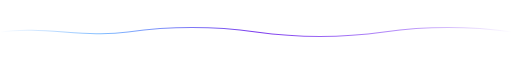
t = 0.00 s
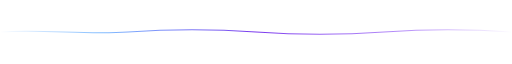
t = 0.75 s
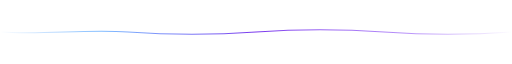
t = 2.25 s
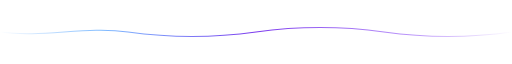
t = 3.00 s
t = 3.75 s: frame unchanged from t = 2.25 s, image omitted
t = 5.25 s: frame unchanged from t = 0.75 s, image omitted

The animated SVG that drew these frames (rendered in a browser with its animation timeline set to each time). Animation: 1 SMIL element (animate=1); one cycle of 6.00 s, repeats indefinitely.

<svg xmlns="http://www.w3.org/2000/svg" width="1200" height="42" viewBox="0 0 1200 42" role="img" aria-label="">
  <defs>
    <linearGradient id="g" x1="0" y1="0" x2="1200" y2="0" gradientUnits="userSpaceOnUse">
      <stop offset="0" stop-color="#58A6FF" stop-opacity="0"/>
      <stop offset="0.2" stop-color="#58A6FF" stop-opacity="0.75"/>
      <stop offset="0.5" stop-color="#7C3AED"/>
      <stop offset="0.8" stop-color="#A371F7" stop-opacity="0.75"/>
      <stop offset="1" stop-color="#A371F7" stop-opacity="0"/>
    </linearGradient>
  </defs>
  <path d="M0 21 C100 7 200 35 300 21 S500 7 600 21 S800 35 900 21 S1100 7 1200 21" fill="none" stroke="url(#g)" stroke-width="2.5" stroke-linecap="round">
    <animate attributeName="d" dur="6s" repeatCount="indefinite" values="M0 21 C100 7 200 35 300 21 S500 7 600 21 S800 35 900 21 S1100 7 1200 21;M0 21 C100 35 200 7 300 21 S500 35 600 21 S800 7 900 21 S1100 35 1200 21;M0 21 C100 7 200 35 300 21 S500 7 600 21 S800 35 900 21 S1100 7 1200 21"/>
  </path>
</svg>
